Labelled photos from "dataset", an image-classification folder in RUT-MIIT-Projects/dataset. The possible labels are: echinocactus, mimosa, monstera, orchid, rose.

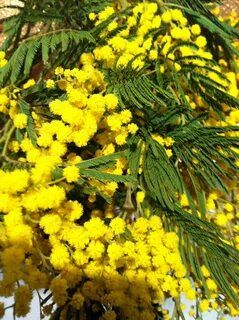
Label: mimosa

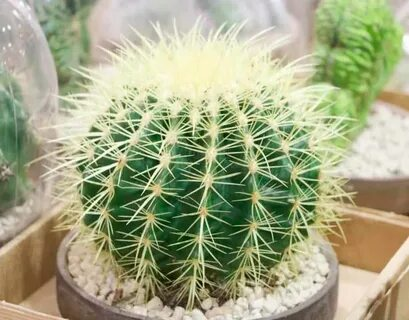
Label: echinocactus

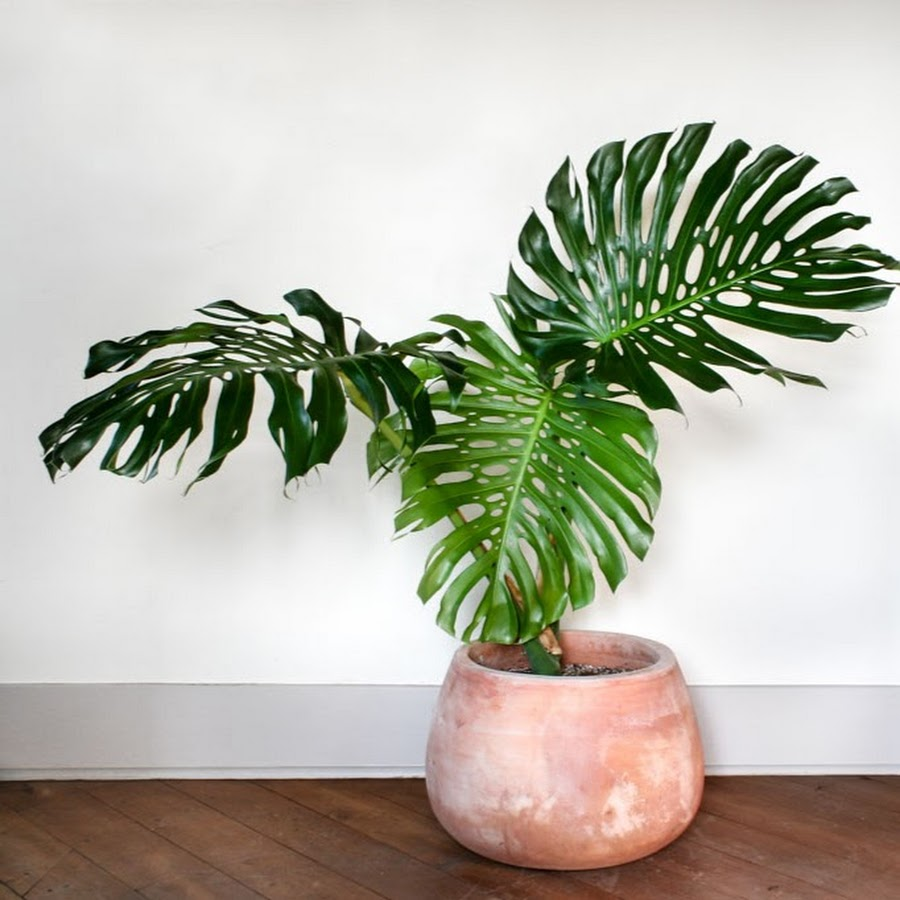
Label: monstera

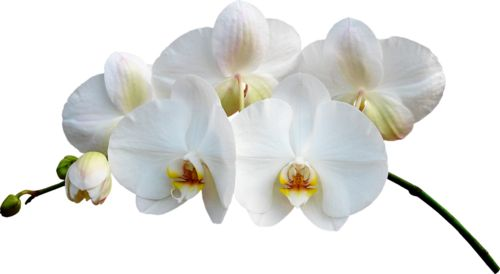
Label: orchid

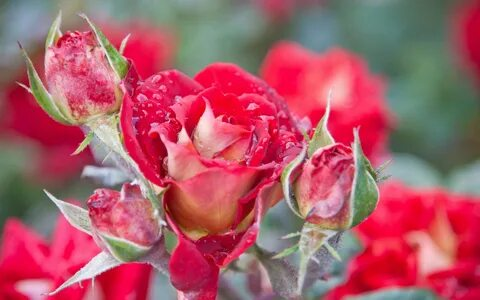
Label: rose

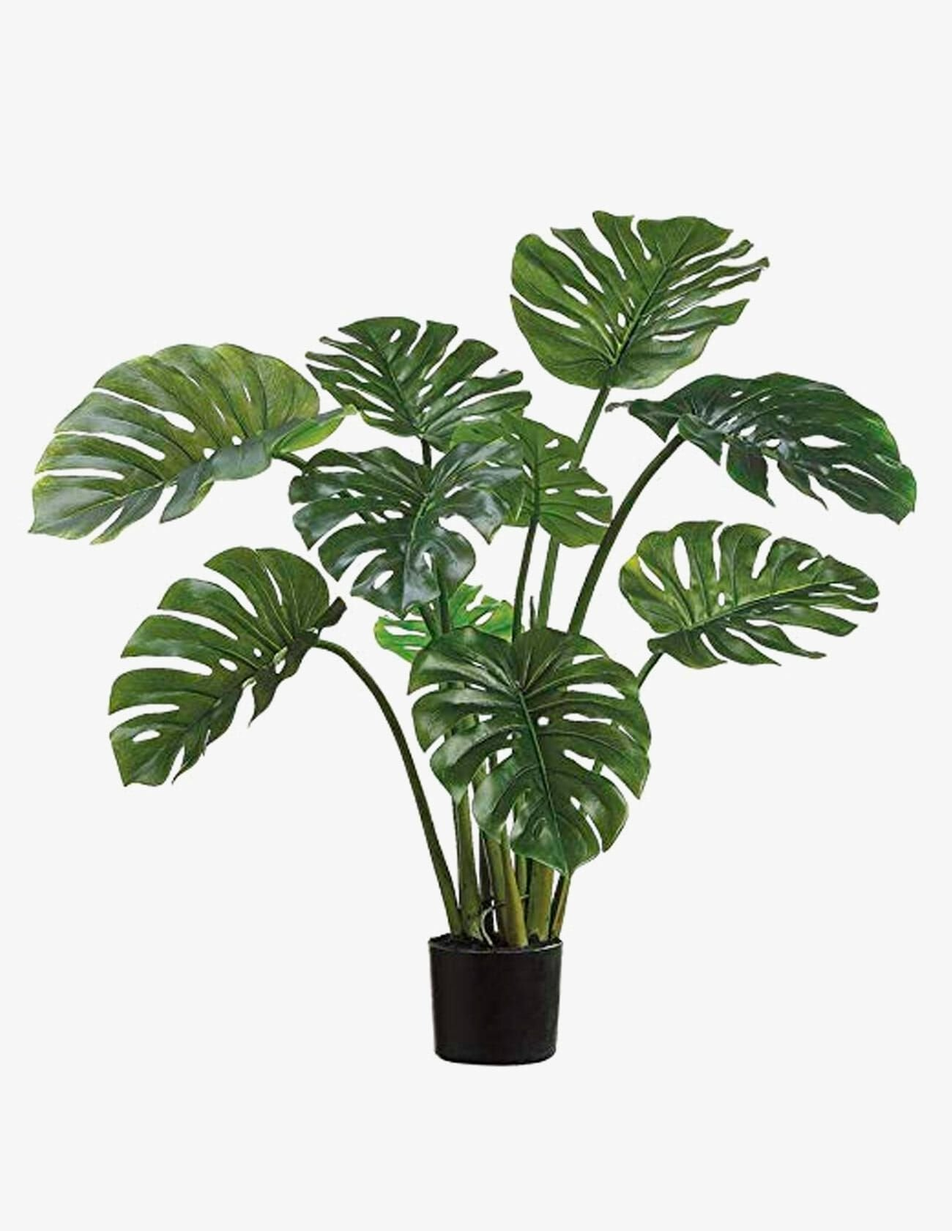
Label: monstera
